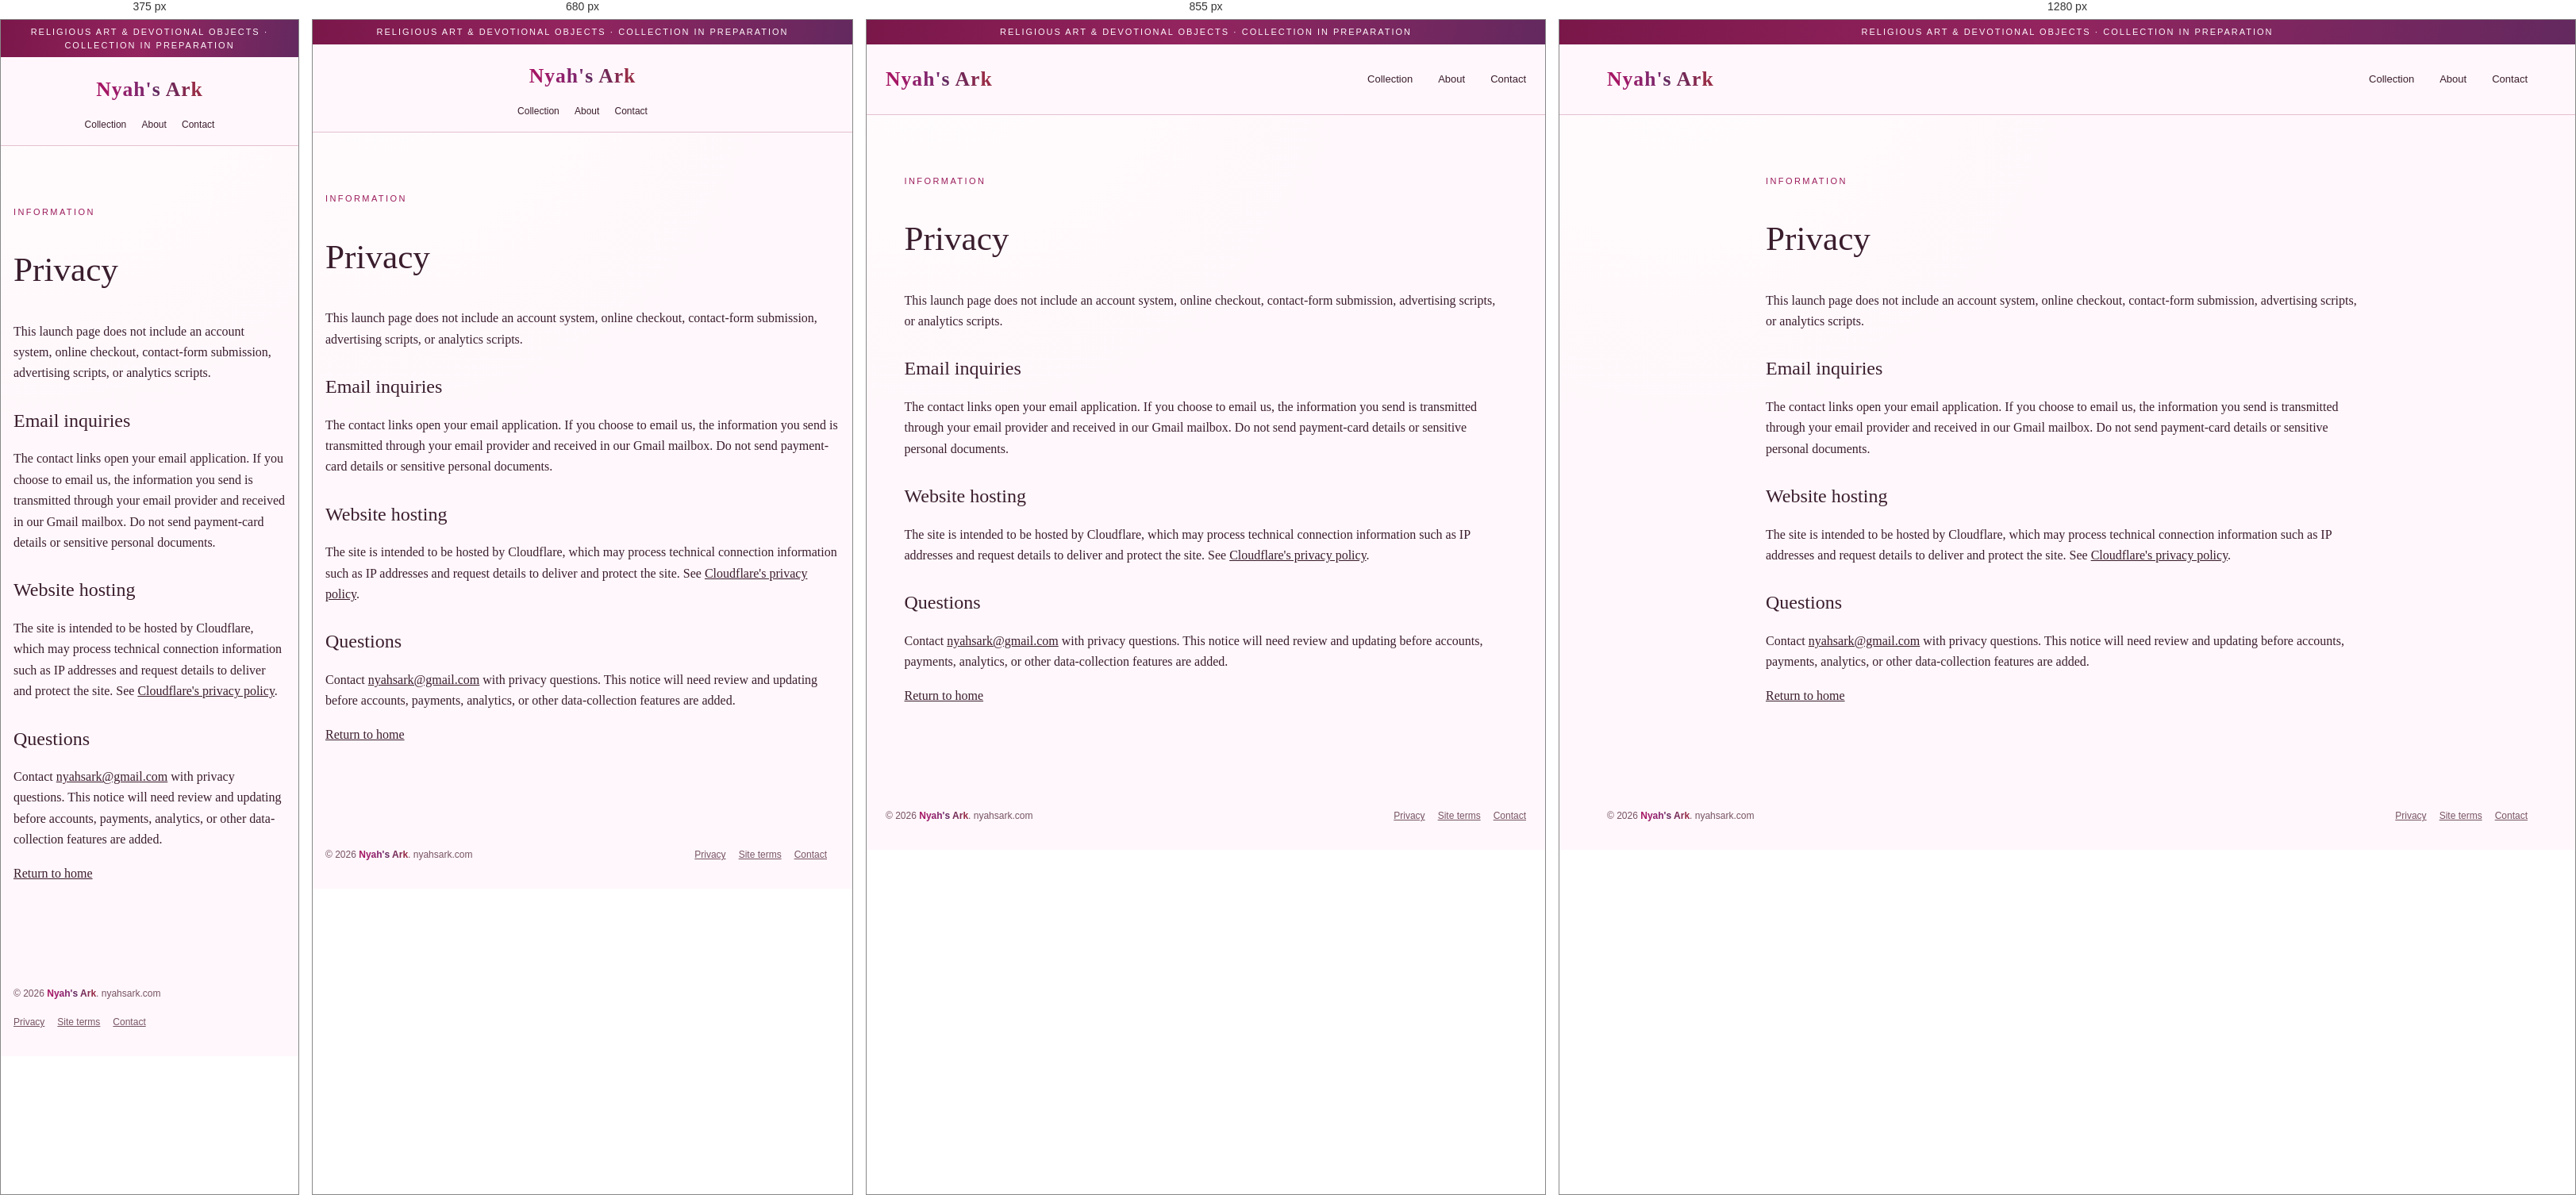
Rendered at 375 px, 680 px, 855 px and 1280 px, left to right.

<!-- file: privacy.html -->
<!doctype html>
<html lang="en">
<head><meta charset="utf-8"><meta name="viewport" content="width=device-width,initial-scale=1"><meta name="description" content="Privacy information for the Nyah's Ark introductory website."><title>Privacy | Nyah's Ark</title><link rel="icon" href="/nyahs-ark-logo.svg" type="image/svg+xml" sizes="any"><link rel="stylesheet" href="/site.css?v=20261121-letter-gradient"></head>
<body>
  <a class="skip" href="#main">Skip to content</a><div class="topline">Religious art &amp; devotional objects · Collection in preparation</div>
  <header class="header"><nav class="wrap nav" aria-label="Main navigation"><a class="wordmark" href="/"><span class="brand-name"><span class="brand-letter">N</span><span class="brand-letter">y</span><span class="brand-letter">a</span><span class="brand-letter">h</span><span class="brand-letter">'</span><span class="brand-letter">s</span> <span class="brand-letter">A</span><span class="brand-letter">r</span><span class="brand-letter">k</span></span></a><div class="navlinks"><a href="/#collection">Collection</a><a href="/#about">About</a><a href="/#contact">Contact</a></div></nav></header>
  <main id="main" class="wrap prose"><p class="eyebrow">Information</p><h1>Privacy</h1><p>This launch page does not include an account system, online checkout, contact-form submission, advertising scripts, or analytics scripts.</p><h2>Email inquiries</h2><p>The contact links open your email application. If you choose to email us, the information you send is transmitted through your email provider and received in our Gmail mailbox. Do not send payment-card details or sensitive personal documents.</p><h2>Website hosting</h2><p>The site is intended to be hosted by Cloudflare, which may process technical connection information such as IP addresses and request details to deliver and protect the site. See <a href="https://www.cloudflare.com/privacypolicy/">Cloudflare's privacy policy</a>.</p><h2>Questions</h2><p>Contact <a href="mailto:nyahsark@gmail.com">nyahsark@gmail.com</a> with privacy questions. This notice will need review and updating before accounts, payments, analytics, or other data-collection features are added.</p><p><a href="/">Return to home</a></p></main>
  <footer class="footer"><div class="wrap"><span>&copy; 2026 <span class="brand-name"><span class="brand-letter">N</span><span class="brand-letter">y</span><span class="brand-letter">a</span><span class="brand-letter">h</span><span class="brand-letter">'</span><span class="brand-letter">s</span> <span class="brand-letter">A</span><span class="brand-letter">r</span><span class="brand-letter">k</span></span>. nyahsark.com</span><div><a href="/privacy.html">Privacy</a><a href="/terms.html">Site terms</a><a href="/#contact">Contact</a></div></div></footer>
</body>
</html>


/* @media block from site.css */
@media(max-width:760px){.wrap{width:calc(100% - 2rem)}.nav{flex-direction:column;gap:1rem;padding:1.2rem 0;min-height:auto}.navlinks{gap:1.2rem;font-size:12px}.hero{grid-template-columns:1fr;gap:2.5rem;padding:3rem 0}.hero h1{font-size:3.1rem}.hero-art{max-width:330px;width:90%;margin:auto}.section{padding:3rem 0}.categories,.split{grid-template-columns:1fr;gap:1rem}.section-head{display:block}.quote{padding:2rem}.contact .split{gap:2rem}.footer a{margin:0 1rem 0 0}.art-panel{box-shadow:10px 10px 0 #e9e1d2}}

/* @media block from site.css */
@media(max-width:950px){.gallery-grid{grid-template-columns:repeat(2,minmax(0,1fr))}}

/* @media block from site.css */
@media(max-width:600px){.gallery-grid{grid-template-columns:1fr}.gallery-image img{height:auto;max-height:480px}}

/* @media block from site.css */
@media(max-width:760px){.art-panel{box-shadow:10px 10px 0 #edcadb}}